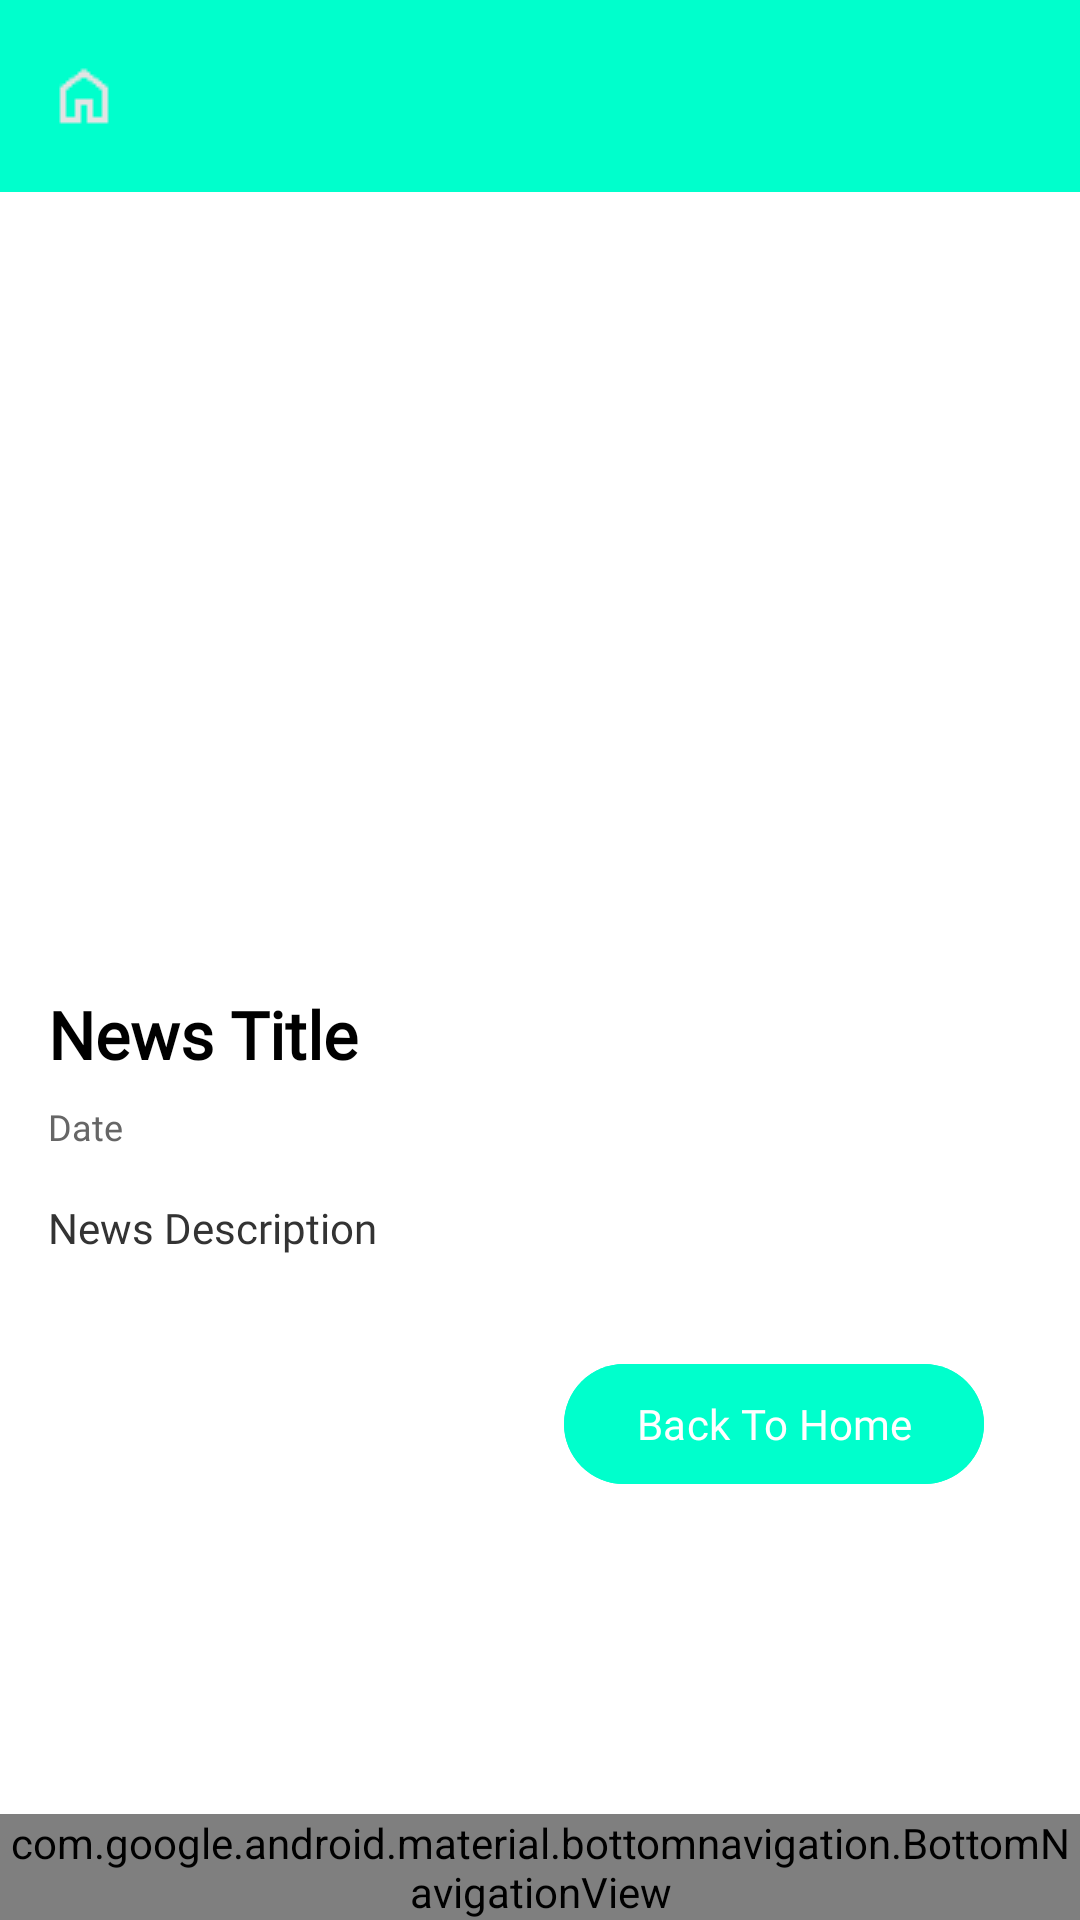

This screen was rendered from an Android layout file. Write that file and the resources it references.
<!-- AndroidManifest.xml: activity theme Theme.Fot_News_Next -->
<!-- res/layout/activity_news_detail.xml -->
<?xml version="1.0" encoding="utf-8"?>
<RelativeLayout xmlns:android="http://schemas.android.com/apk/res/android"
    xmlns:app="http://schemas.android.com/apk/res-auto"
    android:layout_width="match_parent"
    android:layout_height="match_parent"
    android:background="#FFFFFF">

    
    <com.google.android.material.appbar.MaterialToolbar
        android:id="@+id/toolbar"
        android:layout_width="match_parent"
        android:layout_height="wrap_content"
        android:background="#00FFCC"
        android:theme="@style/ThemeOverlay.MaterialComponents.Dark.ActionBar"
        app:navigationIcon="@drawable/menu"
        app:titleTextColor="@android:color/white" />


    
    <ScrollView
        android:id="@+id/news_scroll"
        android:layout_width="match_parent"
        android:layout_height="match_parent"
        android:layout_below="@id/toolbar"
        android:layout_above="@id/bottom_navigation"
        android:fillViewport="true">

        <LinearLayout
            android:layout_width="match_parent"
            android:layout_height="wrap_content"
            android:orientation="vertical">

            
            <ImageView
                android:id="@+id/news_detail_image"
                android:layout_width="match_parent"
                android:layout_height="250dp"
                android:scaleType="centerCrop"
                android:contentDescription="News Image"
                android:background="#FFFFFF" />

            
            <LinearLayout
                android:layout_width="match_parent"
                android:layout_height="wrap_content"
                android:orientation="vertical"
                android:padding="16dp"
                android:background="#FFFFFF">

                
                <TextView
                    android:id="@+id/news_detail_title"
                    android:layout_width="match_parent"
                    android:layout_height="wrap_content"
                    android:text="News Title"
                    android:textSize="22sp"
                    android:textStyle="bold"
                    android:textColor="#000000"
                    android:lineSpacingExtra="4dp"
                    android:layout_marginBottom="8dp"
                    android:fontFamily="@font/play_bold" />

                
                <TextView
                    android:id="@+id/news_detail_date"
                    android:layout_width="match_parent"
                    android:layout_height="wrap_content"
                    android:text="Date"
                    android:textSize="12sp"
                    android:textColor="#666666"
                    android:layout_marginBottom="16dp"
                    android:fontFamily="@font/play_regular" />

                
                <TextView
                    android:id="@+id/news_detail_description"
                    android:layout_width="match_parent"
                    android:layout_height="wrap_content"
                    android:text="News Description"
                    android:textSize="14sp"
                    android:textColor="#333333"
                    android:lineSpacingExtra="4dp"
                    android:layout_marginBottom="32dp"
                    android:fontFamily="@font/play_regular"
                    android:justificationMode="inter_word" />


                
                <com.google.android.material.button.MaterialButton
                    android:id="@+id/back"
                    android:layout_width="wrap_content"
                    android:layout_height="wrap_content"
                    android:layout_gravity="end"
                    android:layout_marginEnd="16dp"
                    android:backgroundTint="#00FFCC"
                    android:text="Back To Home"
                    android:textColor="#FFFFFF"
                    android:fontFamily="@font/play_regular"
                    app:cornerRadius="24dp" />

            </LinearLayout>
        </LinearLayout>
    </ScrollView>

    
    <com.google.android.material.bottomnavigation.BottomNavigationView
        android:id="@+id/bottom_navigation"
        android:layout_width="match_parent"
        android:layout_height="wrap_content"
        android:layout_alignParentBottom="true"
        app:menu="@menu/bottom_nav_menu"
        android:background="#ffffff"
        app:itemIconTint="@color/nav_item_color"
        app:itemTextColor="@color/nav_item_color" />

</RelativeLayout>
<!-- resources referenced by this layout -->
<resources>
  <!-- drawable menu: png bitmap (drawable, 405 bytes) -->
  <style name="Theme.Fot_News_Next" parent="Base.Theme.Fot_News_Next" />
  <style name="Base.Theme.Fot_News_Next" parent="Theme.Material3.DayNight.NoActionBar">
          
          
          <item name="android:statusBarColor">#4CAF50</item>
          <item name="android:windowLightStatusBar" tools:targetApi="m">false</item>
      </style>
</resources>
